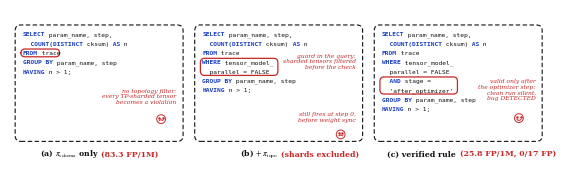

Generate this figure with matplotlib:
#!/usr/bin/env python3
"""Three-predicate example, pixel-level replication of QUITE Fig.1 style.

Three rounded-dashed SQL panels (a)->(b)->(c): token-level keyword coloring
(blue bold keywords, black identifiers), one red rounded highlight per panel
around the problematic / newly-added block, red italic side annotations with
hand-drawn faces, captions as bold black + red bold numbers. SQL and numbers
are the paper's own (main.tex compiled-rule listing; predicate ablation
25.8 vs 83.3 FP/1M; 0/17 fixed-replay FP).
"""
import matplotlib
matplotlib.use('Agg')
import matplotlib.pyplot as plt
from matplotlib.patches import FancyBboxPatch, Arc
from matplotlib import rcParams

rcParams.update({
    'font.family': 'serif',
    'mathtext.fontset': 'stix',
    'pdf.fonttype': 42,
})

KW = '#1a3fbf'      # keyword blue (QUITE tone)
TX = '#111111'
RED = '#c62828'

W, H = 7.0, 2.15
fig, ax = plt.subplots(figsize=(W, H))
ax.set_xlim(0, 210)
ax.set_ylim(0, 64)
ax.axis('off')
fig.canvas.draw()

MONO = 4.5
ANN = 4.3
CAP = 5.6
LH = 3.6
CW = 1.14           # monospace char width in data units at MONO pt


def face(x, y, happy=True, r=1.7):
    """QUITE-style hand-drawn red face."""
    ax.add_patch(plt.Circle((x, y), r, fill=False, ec=RED, lw=0.7))
    ax.plot([x - r * 0.38], [y + r * 0.28], marker='.', ms=1.6, color=RED)
    ax.plot([x + r * 0.38], [y + r * 0.28], marker='.', ms=1.6, color=RED)
    if happy:
        ax.add_patch(Arc((x, y - r * 0.05), r * 1.1, r * 0.9,
                         theta1=200, theta2=340, ec=RED, lw=0.7))
    else:
        ax.add_patch(Arc((x, y - r * 0.62), r * 1.1, r * 0.9,
                         theta1=25, theta2=155, ec=RED, lw=0.7))


def code_line(x, y, segments):
    """Render one SQL line as (text, is_keyword) segments, measured."""
    cx = x
    renderer = fig.canvas.get_renderer()
    inv = ax.transData.inverted()
    for txt, iskw in segments:
        t = ax.text(cx, y, txt, fontsize=MONO, family='monospace',
                    color=KW if iskw else TX,
                    fontweight='bold' if iskw else 'normal', va='center')
        bb = t.get_window_extent(renderer=renderer)
        cx = inv.transform((bb.x1, 0))[0]


def panel(x, w, lines, cap_black, cap_red, hl=None, anns=()):
    """Rounded dashed panel. hl=(row_start,row_end,char_w) highlight box."""
    top, bot = 58, 13
    ax.add_patch(FancyBboxPatch((x, bot), w, top - bot,
                                boxstyle='round,pad=0,rounding_size=2.2',
                                fill=False, ec=TX, lw=0.8,
                                ls=(0, (4, 2.2))))
    ys = []
    y = top - 3.6
    for seg in lines:
        code_line(x + 3.0, y, seg)
        ys.append(y)
        y -= LH
    if hl:
        r0, r1, hw = hl
        yy0 = ys[r1] - 1.5
        yy1 = ys[r0] + 1.5
        ax.add_patch(FancyBboxPatch((x + 2.2, yy0), hw, yy1 - yy0,
                                    boxstyle='round,pad=0,rounding_size=1.6',
                                    fill=False, ec=RED, lw=0.9))
    for atxt, ay, af, ahappy in anns:
        ax.text(x + w - 2.5, ay, atxt, fontsize=ANN, color=RED, ha='right',
                va='center', style='italic', linespacing=1.15)
        if af is not None:
            nl = atxt.count('\n') + 1
            face(x + w - af, ay - (nl * 2.1 + 2.6), happy=ahappy)
    # caption: bold black + red bold value
    cx = x + w / 2
    ax.text(cx, 8.2, cap_black, fontsize=CAP, ha='right', va='center',
            color=TX, fontweight='bold')
    ax.text(cx + 0.8, 8.2, cap_red, fontsize=CAP, ha='left', va='center',
            color=RED, fontweight='bold')


# ---------------- SQL content (ours) ----------------
a_lines = [
    [('SELECT', 1), (' param_name, step,', 0)],
    [('  COUNT(DISTINCT', 1), (' cksum)', 0), (' AS', 1), (' n', 0)],
    [('FROM', 1), (' trace', 0)],
    [('GROUP BY', 1), (' param_name, step', 0)],
    [('HAVING', 1), (' n > 1;', 0)],
]
b_lines = [
    [('SELECT', 1), (' param_name, step,', 0)],
    [('  COUNT(DISTINCT', 1), (' cksum)', 0), (' AS', 1), (' n', 0)],
    [('FROM', 1), (' trace', 0)],
    [('WHERE', 1), (' tensor_model_', 0)],
    [('  parallel = FALSE', 0)],
    [('GROUP BY', 1), (' param_name, step', 0)],
    [('HAVING', 1), (' n > 1;', 0)],
]
c_lines = [
    [('SELECT', 1), (' param_name, step,', 0)],
    [('  COUNT(DISTINCT', 1), (' cksum)', 0), (' AS', 1), (' n', 0)],
    [('FROM', 1), (' trace', 0)],
    [('WHERE', 1), (' tensor_model_', 0)],
    [('  parallel = FALSE', 0)],
    [('  AND', 1), (' stage =', 0)],
    [("  'after_optimizer'", 0)],
    [('GROUP BY', 1), (' param_name, step', 0)],
    [('HAVING', 1), (' n > 1;', 0)],
]

PW, GAP = 65, 4.5
X0 = 2

panel(X0, PW, a_lines,
      r'(a) $\pi_{\mathrm{schema}}$ only ', '(83.3 FP/1M)',
      hl=(2, 2, 15),
      anns=[('no topology filter:\nevery TP-sharded tensor\n'
             'becomes a violation', 30.5, 8.5, False)])

panel(X0 + PW + GAP, PW, b_lines,
      r'(b) $+\ \pi_{\mathrm{topo}}$ ', '(shards excluded)',
      hl=(3, 4, 30),
      anns=[('guard in the query:\nsharded tensors filtered\n'
             'before the check', 44.0, None, True),
            ('still fires at step 0,\nbefore weight sync', 22.5, 8.5,
             False)])

panel(X0 + 2 * (PW + GAP), PW, c_lines,
      '(c) verified rule ', '(25.8 FP/1M, 0/17 FP)',
      hl=(5, 6, 30),
      anns=[('valid only after\nthe optimizer step:\nclean run silent,\n'
             'bug DETECTED', 33.0, 9.0, True)])

fig.savefig('fig_three_predicate_sql.pdf', bbox_inches='tight',
            pad_inches=0.02)
print('done')
